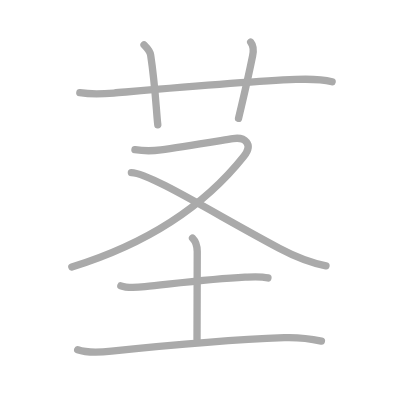
t = 0.00 s
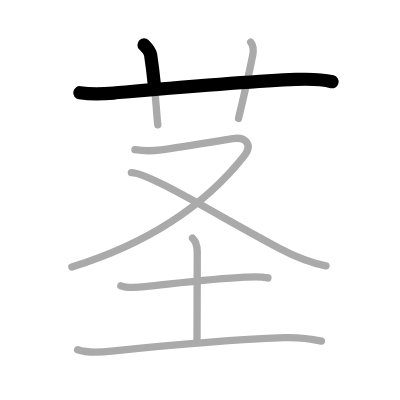
t = 1.50 s
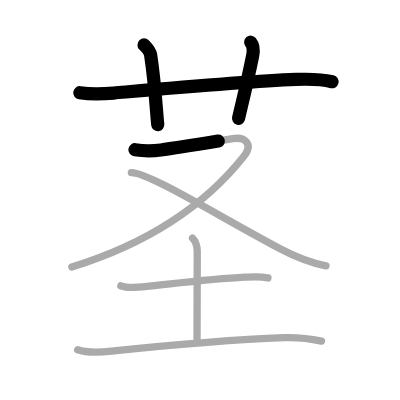
t = 3.25 s
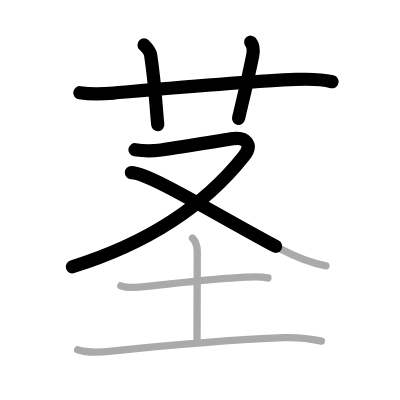
t = 4.75 s
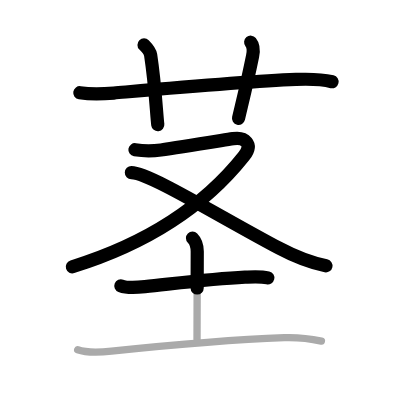
t = 6.50 s
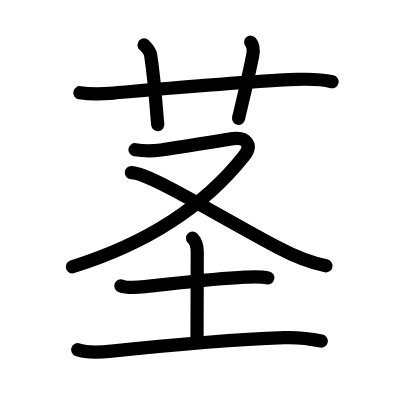
t = 8.00 s

The animated SVG that drew these frames (rendered in a browser with its animation timeline set to each time). Animation: 8 SMIL elements (animate=8); one cycle of 8.00 s.

<?xml version="1.0" standalone="no"?>
<!DOCTYPE svg PUBLIC "-//W3C//DTD SVG 1.1//EN"   "http://www.w3.org/Graphics/SVG/1.1/DTD/svg11.dtd">
<svg width="400px" height="400px"  version="1.1" xmlns="http://www.w3.org/2000/svg">
  <defs>
    <marker id="Triangle" viewBox="0 0 10 10" refX="0" refY="5" markerUnits="strokeWidth" markerWidth="3" style="stroke-opacity:0%;fill:#aaaaaa;" markerHeight="2" orient="auto">
      <path d="M 0 0 L 10 5 L 0 10 z" />
    </marker>
    
    <marker id="Arrow" viewBox="0 0 10 10" refX="5" refY="5" markerUnits="strokeWidth" markerWidth="1.8" style="stroke-opacity:0%;fill:#770000;" markerHeight="2" orient="auto">
      <path d="M 0 4 L 6 4 L 4 1 L 10 5 L 4 9 L 6 6 L 0 6 z" />
        <circle cx="5" cy="5" r="5" />
      </marker>
    
    <marker id="TriangleRed" viewBox="0 0 10 10" refX="0" refY="5" markerUnits="strokeWidth" markerWidth="3" style="stroke-opacity:0%;fill:#CC0000;" markerHeight="2" orient="auto">
      <path d="M 0 0 L 10 5 L 0 10 z" />
    </marker>
    
    <marker id="ArrowRed" viewBox="0 0 10 10" refX="5" refY="5" markerUnits="strokeWidth" markerWidth="1.8" style="stroke-opacity:0%;fill:#CC0000;" markerHeight="2" orient="auto">
      <path d="M 0 4 L 6 4 L 4 1 L 10 5 L 4 9 L 6 6 L 0 6 z" />
        <circle cx="5" cy="5" r="5" />
      </marker>
    
  </defs>
  
  <path style="fill:#ffffff; fill-opacity:100%; fill-rule:evenodd; stroke-width:0;" d="M 0 0 L 400px 0 L 400px 400px L 0 400px L 0 0" />

  <g transform="scale(3.6697247706422 3.6697247706422)">
<path style="fill:none; fill-opacity:0%; fill-rule:evenodd; stroke:#aaaaaa; stroke-opacity:100%; stroke-width: 1.5pt; stroke-linejoin:round; stroke-linecap:round;" d="M21.75 25.27c3.12 0.48 6.44 0.33 9.25 0.09c12.78-1.1 35.97-3.16 49.64-3.71c3.27-0.13 6.65-0.16 9.86 0.63"></path>
<path style="fill:none; fill-opacity:0%; fill-rule:evenodd; stroke:#aaaaaa; stroke-opacity:100%; stroke-width: 1.5pt; stroke-linejoin:round; stroke-linecap:round;" d="M39.25 12.25c0.81 0.81 1.67 1.87 1.8 2.75c1.26 8.25 1.59 16 1.95 19"></path>
<path style="fill:none; fill-opacity:0%; fill-rule:evenodd; stroke:#aaaaaa; stroke-opacity:100%; stroke-width: 1.5pt; stroke-linejoin:round; stroke-linecap:round;" d="M68.31 11.5c0.82 1 0.78 2.53 0.52 3.78c-1.5 7.36-2.19 10.04-3.83 16.97"></path>
<path style="fill:none; fill-opacity:0%; fill-rule:evenodd; stroke:#aaaaaa; stroke-opacity:100%; stroke-width: 1.5pt; stroke-linejoin:round; stroke-linecap:round;" d="M36.77 40.8c2.34 0.37 4.72 0.38 7.08 0.06c4.93-0.68 15.39-2.4 19.65-3.08c3.15-0.5 5.65 1.39 2.96 4.79C56.5 55.12 41.38 66 19.57 72.75"></path>
<path style="fill:none; fill-opacity:0%; fill-rule:evenodd; stroke:#aaaaaa; stroke-opacity:100%; stroke-width: 1.5pt; stroke-linejoin:round; stroke-linecap:round;" d="M35.8 47.03c4.95 0.1 23.08 11.47 40.27 20.6c3.78 2.01 8.55 3.94 12.76 4.81"></path>
<path style="fill:none; fill-opacity:0%; fill-rule:evenodd; stroke:#aaaaaa; stroke-opacity:100%; stroke-width: 1.5pt; stroke-linejoin:round; stroke-linecap:round;" d="M32.93 77.88c1.86 0.73 4.65 0.44 6.57 0.24c8.91-0.94 18.29-2.15 27.25-2.59c2.09-0.1 4.2-0.28 6.26 0.2"></path>
<path style="fill:none; fill-opacity:0%; fill-rule:evenodd; stroke:#aaaaaa; stroke-opacity:100%; stroke-width: 1.5pt; stroke-linejoin:round; stroke-linecap:round;" d="M52.46 64.87c0.84 0.84 1.29 2.26 1.29 3.69c0 5.19-0.06 19.44-0.06 23.89"></path>
<path style="fill:none; fill-opacity:0%; fill-rule:evenodd; stroke:#aaaaaa; stroke-opacity:100%; stroke-width: 1.5pt; stroke-linejoin:round; stroke-linecap:round;" d="M21.17 95.3c2.65 0.95 6.5 0.67 9.22 0.39C45.38 94.12 61 92.62 77.5 92.01c3.33-0.12 6.83 0.24 10.09 0.94"></path>

<path style="fill:none; fill-opacity:0%; fill-rule:evenodd; stroke:#000000; stroke-opacity:100%; stroke-width: 2.7pt; stroke-linejoin:round; stroke-linecap:round;" d="M21.75 25.27c3.12 0.48 6.44 0.33 9.25 0.09c12.78-1.1 35.97-3.16 49.64-3.71c3.27-0.13 6.65-0.16 9.86 0.63" pathLength="100" stroke-dashoffset="100" stroke-dasharray="100 105"><animate id="dashAnim1" attributeName="stroke-dashoffset" from="100" to="0" dur="1s" calcMode="linear" fill="freeze"/></path>
<path style="fill:none; fill-opacity:0%; fill-rule:evenodd; stroke:#000000; stroke-opacity:100%; stroke-width: 2.7pt; stroke-linejoin:round; stroke-linecap:round;" d="M39.25 12.25c0.81 0.81 1.67 1.87 1.8 2.75c1.26 8.25 1.59 16 1.95 19" pathLength="100" stroke-dashoffset="100" stroke-dasharray="100 105"><animate id="dashAnim2" attributeName="stroke-dashoffset" from="100" to="0" dur="1s" calcMode="linear" begin="dashAnim1.end" fill="freeze"/></path>
<path style="fill:none; fill-opacity:0%; fill-rule:evenodd; stroke:#000000; stroke-opacity:100%; stroke-width: 2.7pt; stroke-linejoin:round; stroke-linecap:round;" d="M68.31 11.5c0.82 1 0.78 2.53 0.52 3.78c-1.5 7.36-2.19 10.04-3.83 16.97" pathLength="100" stroke-dashoffset="100" stroke-dasharray="100 105"><animate id="dashAnim3" attributeName="stroke-dashoffset" from="100" to="0" dur="1s" calcMode="linear" begin="dashAnim2.end" fill="freeze"/></path>
<path style="fill:none; fill-opacity:0%; fill-rule:evenodd; stroke:#000000; stroke-opacity:100%; stroke-width: 2.7pt; stroke-linejoin:round; stroke-linecap:round;" d="M36.77 40.8c2.34 0.37 4.72 0.38 7.08 0.06c4.93-0.68 15.39-2.4 19.65-3.08c3.15-0.5 5.65 1.39 2.96 4.79C56.5 55.12 41.38 66 19.57 72.75" pathLength="100" stroke-dashoffset="100" stroke-dasharray="100 105"><animate id="dashAnim4" attributeName="stroke-dashoffset" from="100" to="0" dur="1s" calcMode="linear" begin="dashAnim3.end" fill="freeze"/></path>
<path style="fill:none; fill-opacity:0%; fill-rule:evenodd; stroke:#000000; stroke-opacity:100%; stroke-width: 2.7pt; stroke-linejoin:round; stroke-linecap:round;" d="M35.8 47.03c4.95 0.1 23.08 11.47 40.27 20.6c3.78 2.01 8.55 3.94 12.76 4.81" pathLength="100" stroke-dashoffset="100" stroke-dasharray="100 105"><animate id="dashAnim5" attributeName="stroke-dashoffset" from="100" to="0" dur="1s" calcMode="linear" begin="dashAnim4.end" fill="freeze"/></path>
<path style="fill:none; fill-opacity:0%; fill-rule:evenodd; stroke:#000000; stroke-opacity:100%; stroke-width: 2.7pt; stroke-linejoin:round; stroke-linecap:round;" d="M32.93 77.88c1.86 0.73 4.65 0.44 6.57 0.24c8.91-0.94 18.29-2.15 27.25-2.59c2.09-0.1 4.2-0.28 6.26 0.2" pathLength="100" stroke-dashoffset="100" stroke-dasharray="100 105"><animate id="dashAnim6" attributeName="stroke-dashoffset" from="100" to="0" dur="1s" calcMode="linear" begin="dashAnim5.end" fill="freeze"/></path>
<path style="fill:none; fill-opacity:0%; fill-rule:evenodd; stroke:#000000; stroke-opacity:100%; stroke-width: 2.7pt; stroke-linejoin:round; stroke-linecap:round;" d="M52.46 64.87c0.84 0.84 1.29 2.26 1.29 3.69c0 5.19-0.06 19.44-0.06 23.89" pathLength="100" stroke-dashoffset="100" stroke-dasharray="100 105"><animate id="dashAnim7" attributeName="stroke-dashoffset" from="100" to="0" dur="1s" calcMode="linear" begin="dashAnim6.end" fill="freeze"/></path>
<path style="fill:none; fill-opacity:0%; fill-rule:evenodd; stroke:#000000; stroke-opacity:100%; stroke-width: 2.7pt; stroke-linejoin:round; stroke-linecap:round;" d="M21.17 95.3c2.65 0.95 6.5 0.67 9.22 0.39C45.38 94.12 61 92.62 77.5 92.01c3.33-0.12 6.83 0.24 10.09 0.94" pathLength="100" stroke-dashoffset="100" stroke-dasharray="100 105"><animate id="dashAnim8" attributeName="stroke-dashoffset" from="100" to="0" dur="1s" calcMode="linear" begin="dashAnim7.end" fill="freeze"/></path>

</g>

</svg>  
          
